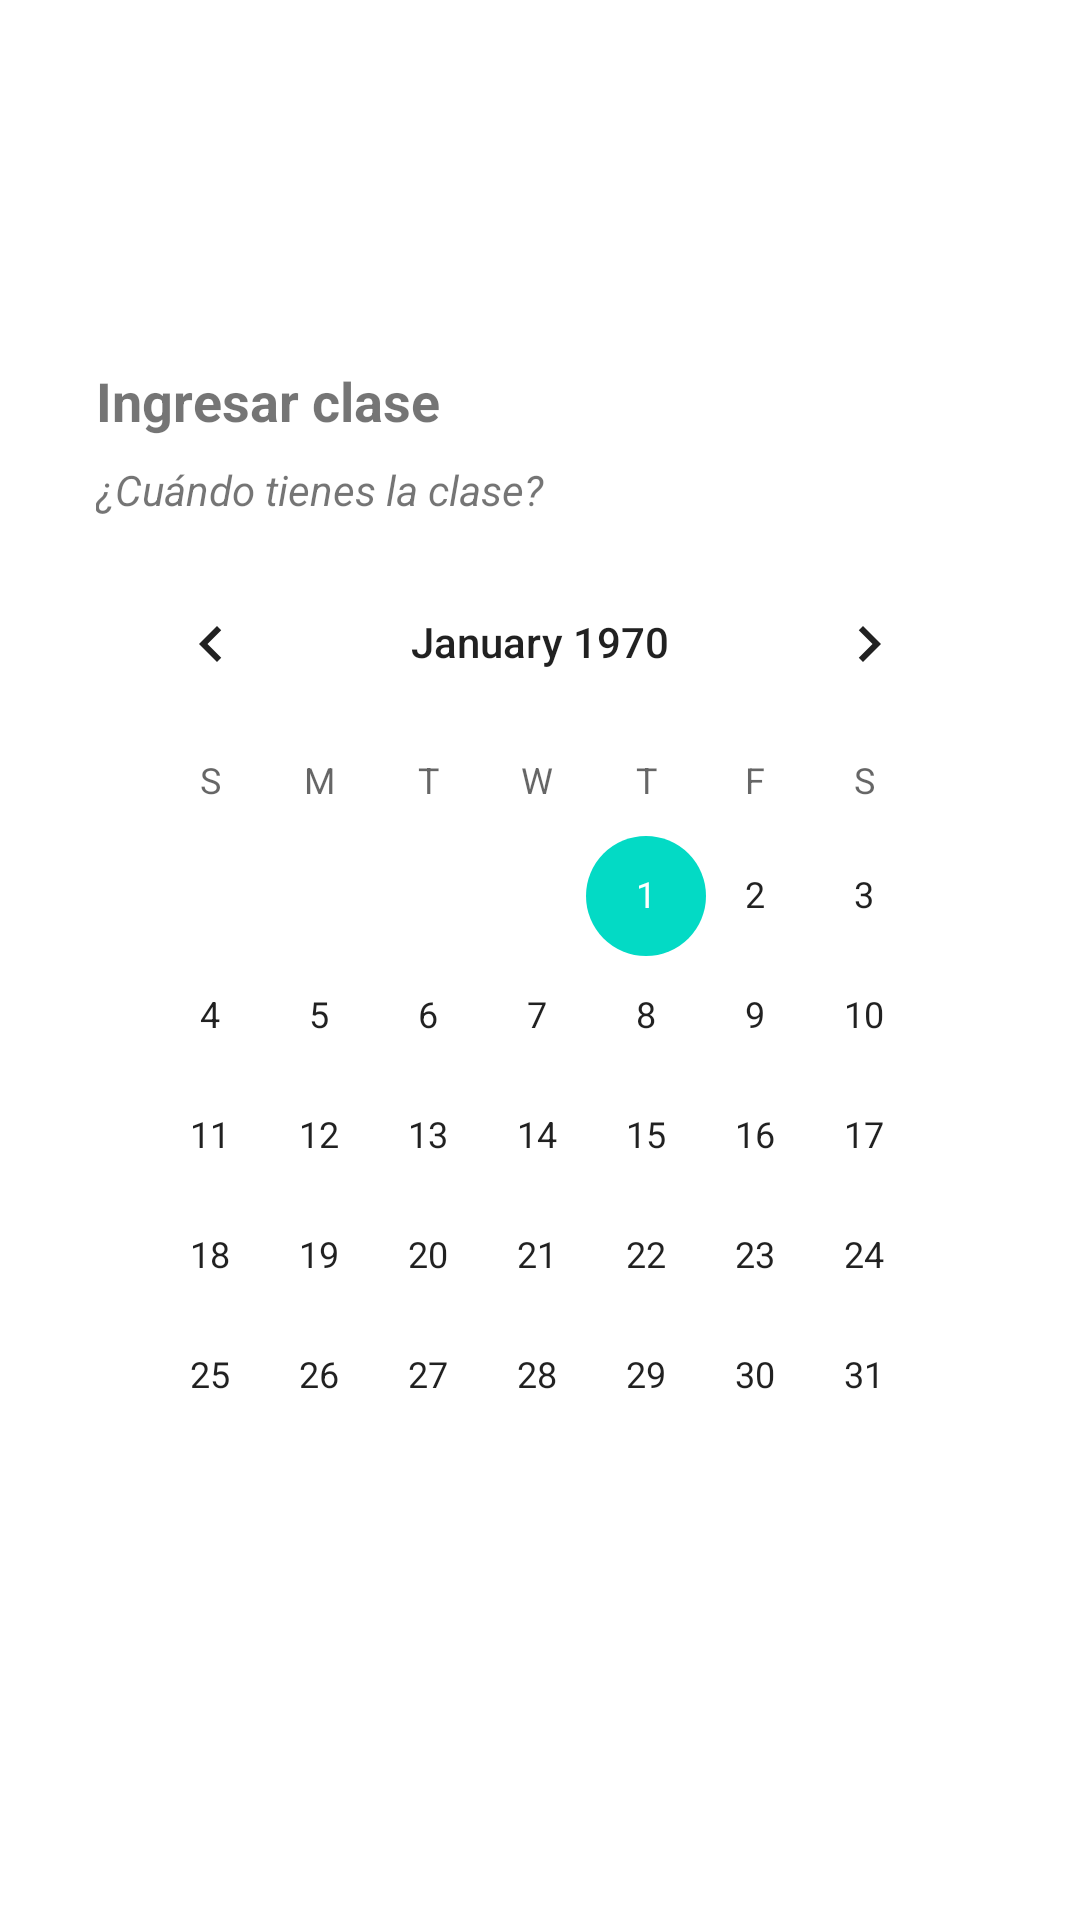

Here is an Android app screen rendered from its layout file. Give the layout XML and the strings, colors and styles it references.
<!-- AndroidManifest.xml: application theme Theme.AsesoriasAcademicas -->
<!-- res/layout/activity_fecha_clase.xml -->
<?xml version="1.0" encoding="utf-8"?>
<ScrollView
    xmlns:android="http://schemas.android.com/apk/res/android"
    xmlns:tools="http://schemas.android.com/tools"
    android:layout_width="match_parent"
    android:layout_height="match_parent"
    android:fillViewport="true">

    <LinearLayout
        android:layout_width="match_parent"
        android:layout_height="match_parent"
        android:orientation="vertical"
        android:gravity="center"
        android:padding="32dp"
        tools:context=".FechaClaseActivity">

        <TextView
            android:id="@+id/txt_fecha_editar_clase"
            android:layout_width="wrap_content"
            android:layout_height="wrap_content"
            android:text="@string/txt_titulo_fecha_clase"
            android:layout_gravity="left"
            android:textSize="18sp"
            android:textStyle="bold" />

        <TextView
            android:id="@+id/txv"
            android:layout_width="match_parent"
            android:layout_height="wrap_content"
            android:textStyle="italic"
            android:layout_marginTop="8dp"
            android:text="@string/txt_desc_guardar_fecha_clase" />

        <CalendarView
            android:id="@+id/calendarView"
            android:layout_width="wrap_content"
            android:layout_height="wrap_content"
            android:layout_marginTop="8dp">
        </CalendarView>

    </LinearLayout>
</ScrollView>
<!-- resources referenced by this layout -->
<resources>
  <string name="txt_desc_guardar_fecha_clase"> ¿Cuándo tienes la clase? </string>
  <string name="txt_titulo_fecha_clase">Ingresar clase</string>
  <style name="Theme.AsesoriasAcademicas" parent="Theme.MaterialComponents.DayNight.DarkActionBar">
          
          <item name="colorPrimary">@color/indigo_500</item>
          <item name="colorPrimaryVariant">@color/indigo_700</item>
          <item name="colorOnPrimary">@color/white</item>
          
          <item name="colorSecondary">@color/teal_200</item>
          <item name="colorSecondaryVariant">@color/teal_700</item>
          <item name="colorOnSecondary">@color/black</item>
          
          <item name="android:statusBarColor" tools:targetApi="l">?attr/colorPrimaryVariant</item>
          
      </style>
  <color name="indigo_500">#283593</color>
  <color name="indigo_700">#001064</color>
  <color name="white">#FFFFFFFF</color>
  <color name="teal_200">#FF03DAC5</color>
  <color name="teal_700">#FF018786</color>
  <color name="black">#FF000000</color>
</resources>
